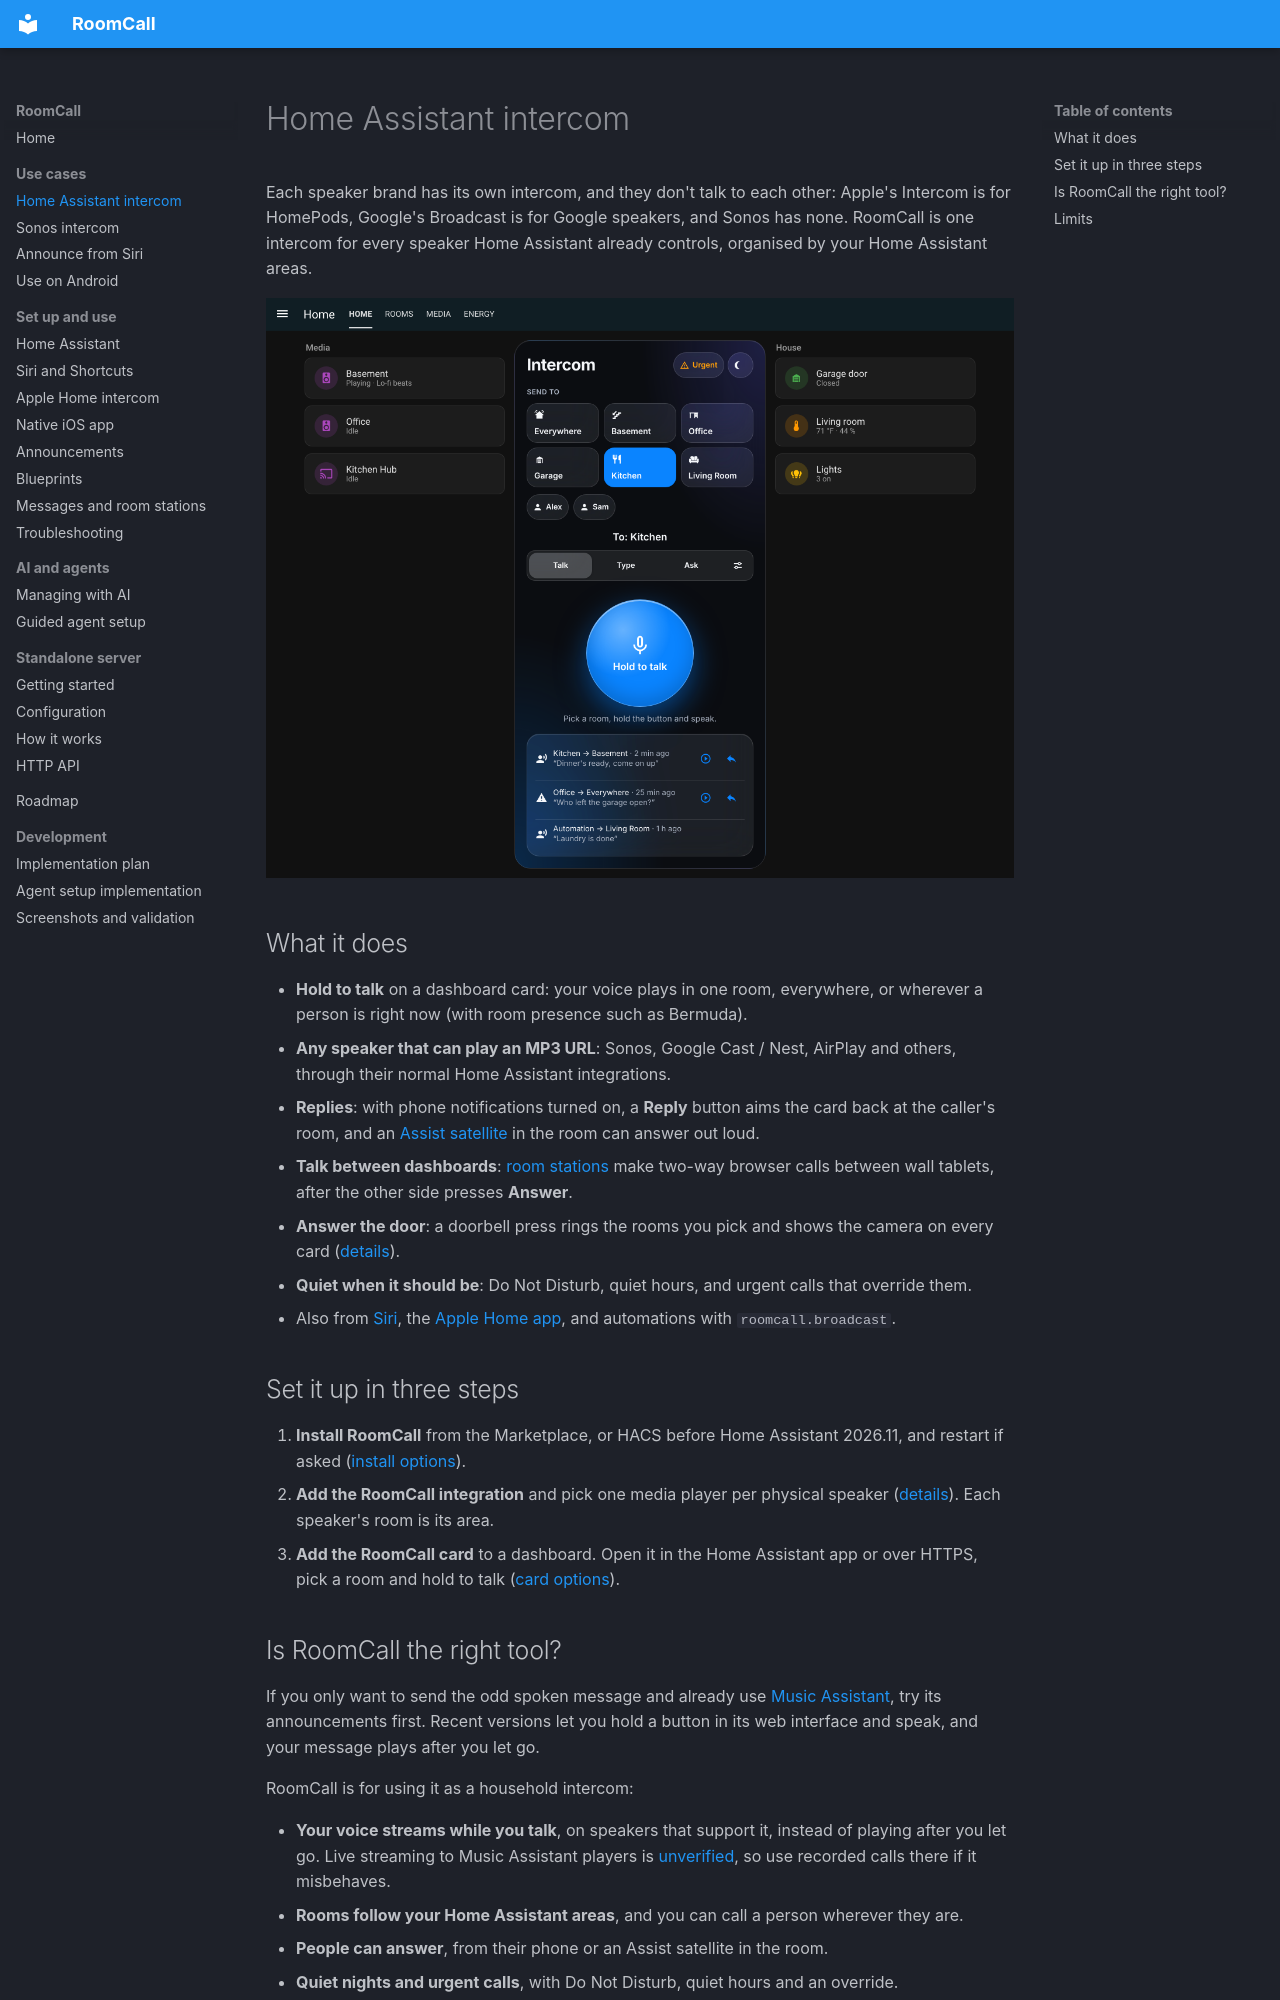

repository: daredoole/RoomCall · page: home-assistant-intercom/index.html · generator: mkdocs

---
title: Home Assistant intercom for the speakers you already own
description: A push-to-talk intercom for Home Assistant that works on Sonos, Google Cast, AirPlay and other media players. Talk to a room, the whole house or a person, and get replies.
---

# Home Assistant intercom

Each speaker brand has its own intercom, and they don't talk to each other: Apple's
Intercom is for HomePods, Google's Broadcast is for Google speakers, and Sonos has none.
RoomCall is one intercom for every speaker Home Assistant already controls, organised by
your Home Assistant areas.

![RoomCall card on a Home Assistant dashboard](assets/ha-dashboard-desktop.png)

## What it does

- **Hold to talk** on a dashboard card: your voice plays in one room, everywhere, or
  wherever a person is right now (with room presence such as Bermuda).
- **Any speaker that can play an MP3 URL**: Sonos, Google Cast / Nest, AirPlay and others,
  through their normal Home Assistant integrations.
- **Replies**: with phone notifications turned on, a **Reply** button aims the card back
  at the caller's room, and an [Assist satellite](communication.md#hands-free-talk-back) in the
  room can answer out loud.
- **Talk between dashboards**: [room stations](communication.md#browser-room-stations)
  make two-way browser calls between wall tablets, after the other side presses **Answer**.
- **Answer the door**: a doorbell press rings the rooms you pick and shows the camera on
  every card ([details](communication.md#answer-the-door)).
- **Quiet when it should be**: Do Not Disturb, quiet hours, and urgent calls that override them.
- Also from [Siri](siri-announce.md), the [Apple Home app](apple-home.md), and
  automations with `roomcall.broadcast`.

## Set it up in three steps

1. **Install RoomCall** from the Marketplace, or HACS before Home Assistant 2026.11, and
   restart if asked
   ([install options](home-assistant.md#1-install)).
2. **Add the RoomCall integration** and pick one media player per physical speaker
   ([details](home-assistant.md#2-add-the-integration)). Each speaker's room is its area.
3. **Add the RoomCall card** to a dashboard. Open it in the Home Assistant app or over
   HTTPS, pick a room and hold to talk
   ([card options](home-assistant.md#3-add-the-push-to-talk-card)).
